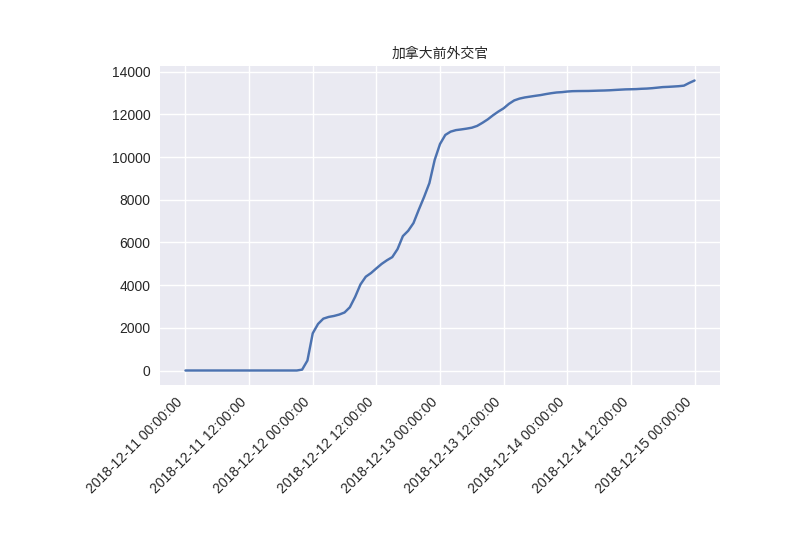

The file beside this chart, header and first rows:
, time, n_repost
0, 2018-12-11 00:00:00, 0
1, 2018-12-11 01:00:00, 0
2, 2018-12-11 02:00:00, 0
3, 2018-12-11 03:00:00, 0
4, 2018-12-11 04:00:00, 0
5, 2018-12-11 05:00:00, 0
6, 2018-12-11 06:00:00, 0
7, 2018-12-11 07:00:00, 0
8, 2018-12-11 08:00:00, 0
9, 2018-12-11 09:00:00, 0
10, 2018-12-11 10:00:00, 0
11, 2018-12-11 11:00:00, 0
12, 2018-12-11 12:00:00, 0
13, 2018-12-11 13:00:00, 0
14, 2018-12-11 14:00:00, 0
15, 2018-12-11 15:00:00, 0
16, 2018-12-11 16:00:00, 0
17, 2018-12-11 17:00:00, 0
18, 2018-12-11 18:00:00, 0
19, 2018-12-11 19:00:00, 0
20, 2018-12-11 20:00:00, 0
21, 2018-12-11 21:00:00, 0
22, 2018-12-11 22:00:00, 41
23, 2018-12-11 23:00:00, 466
24, 2018-12-12 00:00:00, 1742
25, 2018-12-12 01:00:00, 2180
26, 2018-12-12 02:00:00, 2429
27, 2018-12-12 03:00:00, 2509
28, 2018-12-12 04:00:00, 2555
29, 2018-12-12 05:00:00, 2622
30, 2018-12-12 06:00:00, 2719
31, 2018-12-12 07:00:00, 2963
32, 2018-12-12 08:00:00, 3451
33, 2018-12-12 09:00:00, 4032
34, 2018-12-12 10:00:00, 4394
35, 2018-12-12 11:00:00, 4568
36, 2018-12-12 12:00:00, 4785
37, 2018-12-12 13:00:00, 4995
38, 2018-12-12 14:00:00, 5166
39, 2018-12-12 15:00:00, 5313
40, 2018-12-12 16:00:00, 5691
41, 2018-12-12 17:00:00, 6297
42, 2018-12-12 18:00:00, 6546
43, 2018-12-12 19:00:00, 6908
44, 2018-12-12 20:00:00, 7534
45, 2018-12-12 21:00:00, 8131
46, 2018-12-12 22:00:00, 8781
47, 2018-12-12 23:00:00, 9869
48, 2018-12-13 00:00:00, 10611
49, 2018-12-13 01:00:00, 11037
50, 2018-12-13 02:00:00, 11191
51, 2018-12-13 03:00:00, 11263
52, 2018-12-13 04:00:00, 11295
53, 2018-12-13 05:00:00, 11332
54, 2018-12-13 06:00:00, 11376
55, 2018-12-13 07:00:00, 11460
56, 2018-12-13 08:00:00, 11605
57, 2018-12-13 09:00:00, 11766
58, 2018-12-13 10:00:00, 11959
59, 2018-12-13 11:00:00, 12132
... 37 more rows
